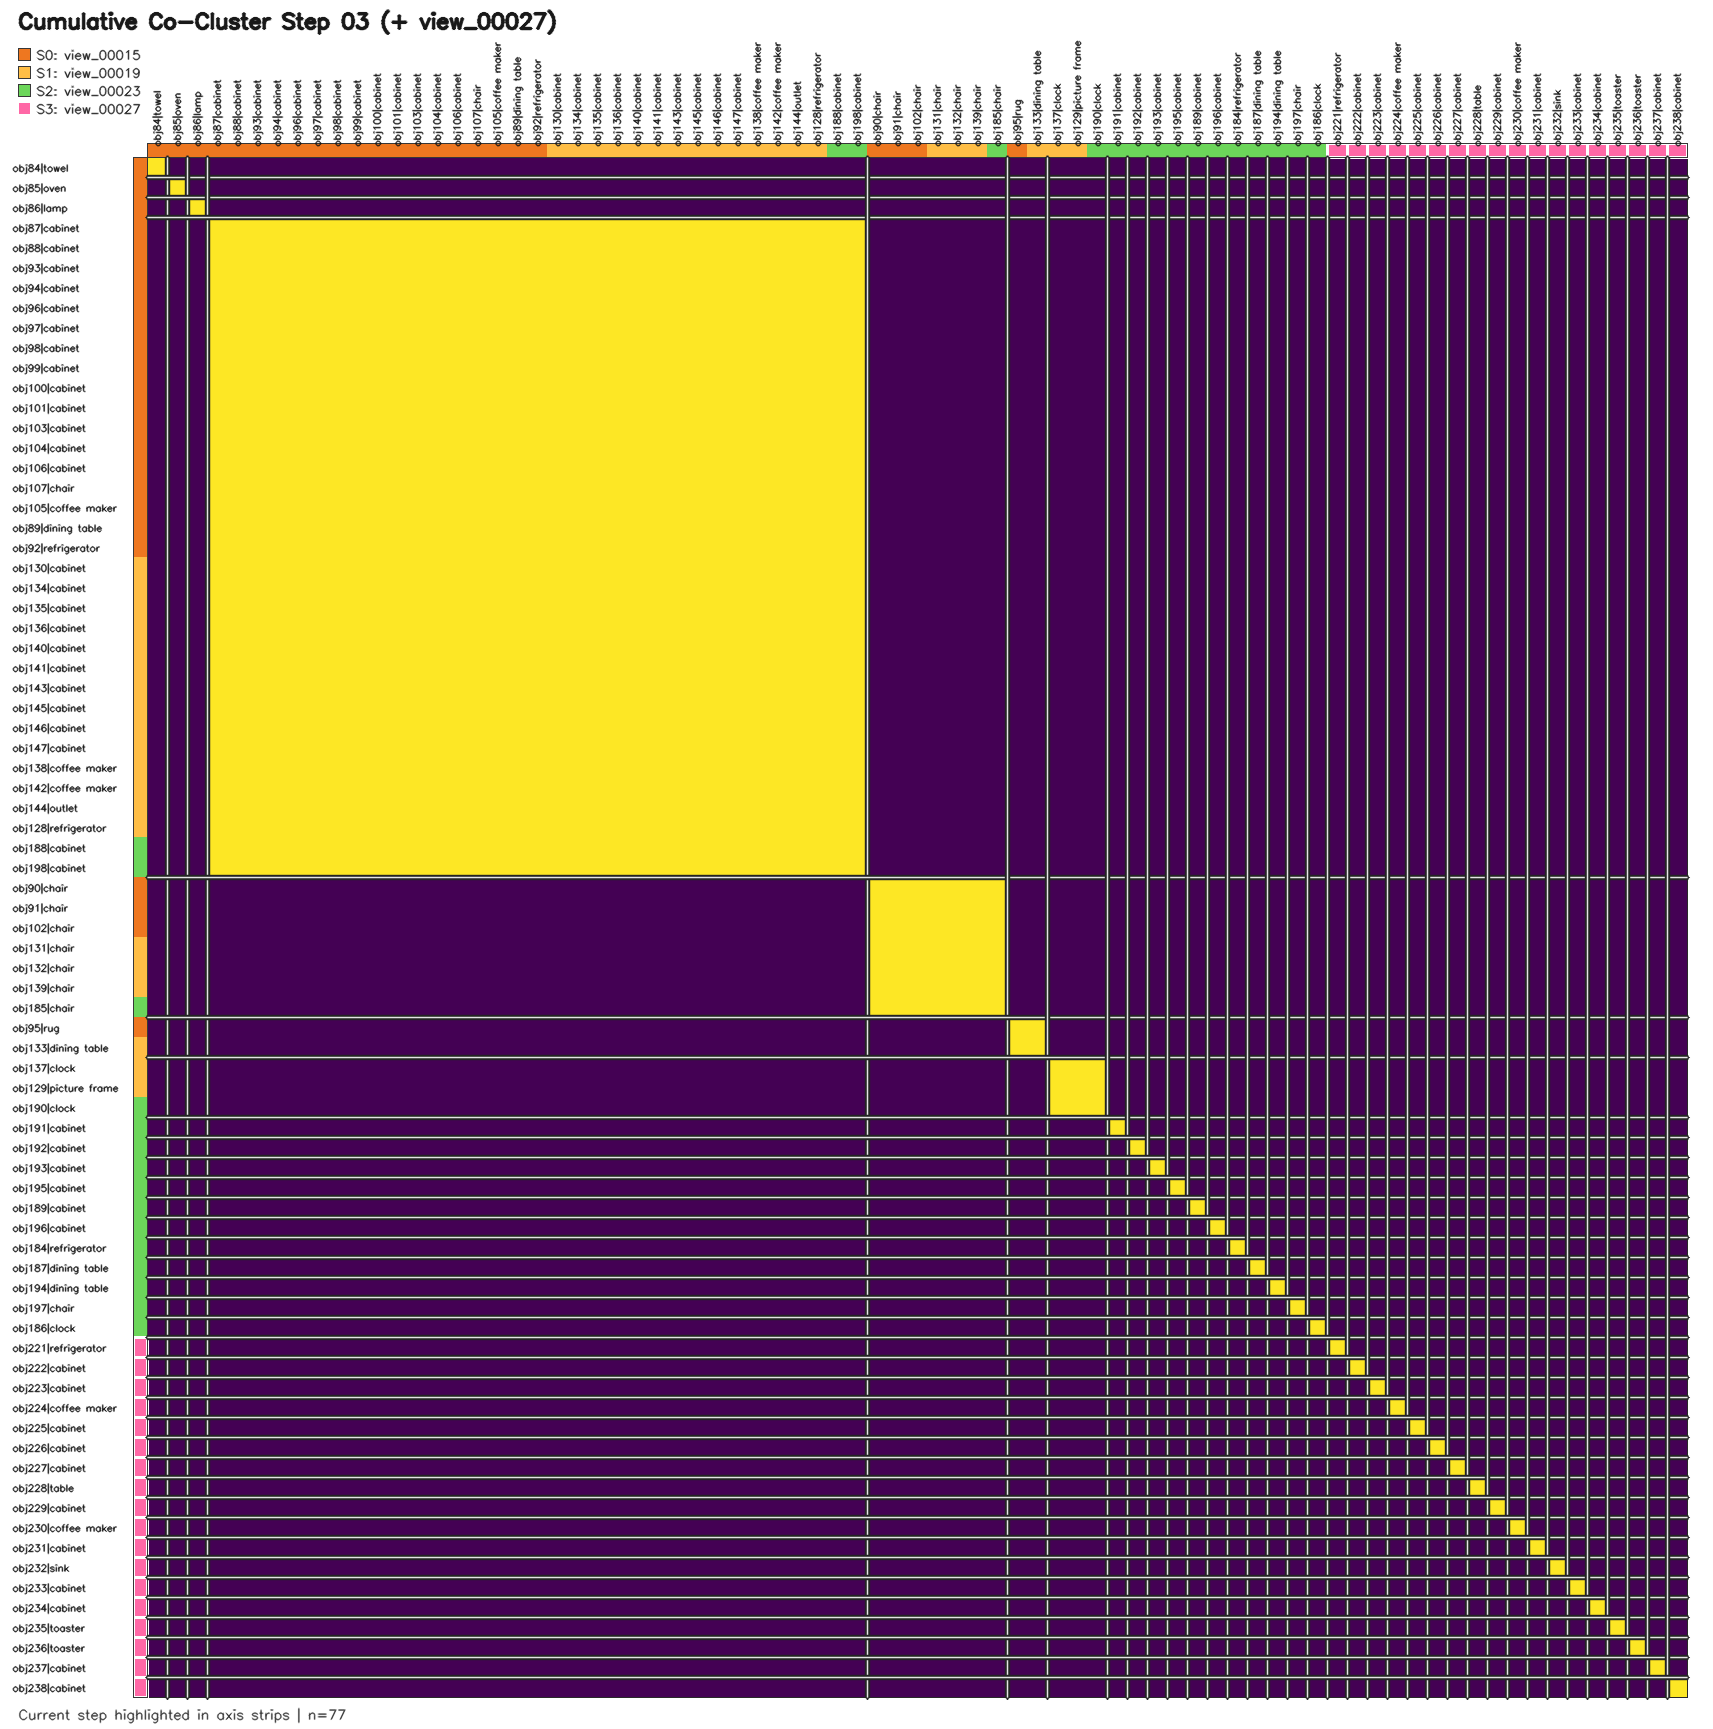

The file beside this chart, header and first rows:
id, obj84|towel, obj85|oven, obj86|lamp, obj87|cabinet, obj88|cabinet, obj93|cabinet, obj94|cabinet, obj96|cabinet, obj97|cabinet, obj98|cabinet, obj99|cabinet, obj100|cabinet, obj101|cabinet, obj103|cabinet, obj104|cabinet, obj106|cabinet, obj107|chair, obj105|coffee maker, obj89|dining table, obj92|refrigerator, obj130|cabinet, obj134|cabinet, obj135|cabinet
obj84|towel, 1, 0.000000, 0.000000, 0.000000, 0.000000, 0.000000, 0.000000, 0.000000, 0.000000, 0.000000, 0.000000, 0.000000, 0.000000, 0.000000, 0.000000, 0.000000, 0.000000, 0.000000, 0.000000, 0.000000, 0.000000, 0.000000, 0.000000
obj85|oven, 0.000000, 1, 0.000000, 0.000000, 0.000000, 0.000000, 0.000000, 0.000000, 0.000000, 0.000000, 0.000000, 0.000000, 0.000000, 0.000000, 0.000000, 0.000000, 0.000000, 0.000000, 0.000000, 0.000000, 0.000000, 0.000000, 0.000000
obj86|lamp, 0.000000, 0.000000, 1, 0.000000, 0.000000, 0.000000, 0.000000, 0.000000, 0.000000, 0.000000, 0.000000, 0.000000, 0.000000, 0.000000, 0.000000, 0.000000, 0.000000, 0.000000, 0.000000, 0.000000, 0.000000, 0.000000, 0.000000
obj87|cabinet, 0.000000, 0.000000, 0.000000, 1, 1, 1, 1, 1, 1, 1, 1, 1, 1, 1, 1, 1, 1, 1, 1, 1, 1, 1, 1
obj88|cabinet, 0.000000, 0.000000, 0.000000, 1, 1, 1, 1, 1, 1, 1, 1, 1, 1, 1, 1, 1, 1, 1, 1, 1, 1, 1, 1
obj93|cabinet, 0.000000, 0.000000, 0.000000, 1, 1, 1, 1, 1, 1, 1, 1, 1, 1, 1, 1, 1, 1, 1, 1, 1, 1, 1, 1
obj94|cabinet, 0.000000, 0.000000, 0.000000, 1, 1, 1, 1, 1, 1, 1, 1, 1, 1, 1, 1, 1, 1, 1, 1, 1, 1, 1, 1
obj96|cabinet, 0.000000, 0.000000, 0.000000, 1, 1, 1, 1, 1, 1, 1, 1, 1, 1, 1, 1, 1, 1, 1, 1, 1, 1, 1, 1
obj97|cabinet, 0.000000, 0.000000, 0.000000, 1, 1, 1, 1, 1, 1, 1, 1, 1, 1, 1, 1, 1, 1, 1, 1, 1, 1, 1, 1
obj98|cabinet, 0.000000, 0.000000, 0.000000, 1, 1, 1, 1, 1, 1, 1, 1, 1, 1, 1, 1, 1, 1, 1, 1, 1, 1, 1, 1
obj99|cabinet, 0.000000, 0.000000, 0.000000, 1, 1, 1, 1, 1, 1, 1, 1, 1, 1, 1, 1, 1, 1, 1, 1, 1, 1, 1, 1
obj100|cabinet, 0.000000, 0.000000, 0.000000, 1, 1, 1, 1, 1, 1, 1, 1, 1, 1, 1, 1, 1, 1, 1, 1, 1, 1, 1, 1
obj101|cabinet, 0.000000, 0.000000, 0.000000, 1, 1, 1, 1, 1, 1, 1, 1, 1, 1, 1, 1, 1, 1, 1, 1, 1, 1, 1, 1
obj103|cabinet, 0.000000, 0.000000, 0.000000, 1, 1, 1, 1, 1, 1, 1, 1, 1, 1, 1, 1, 1, 1, 1, 1, 1, 1, 1, 1
obj104|cabinet, 0.000000, 0.000000, 0.000000, 1, 1, 1, 1, 1, 1, 1, 1, 1, 1, 1, 1, 1, 1, 1, 1, 1, 1, 1, 1
obj106|cabinet, 0.000000, 0.000000, 0.000000, 1, 1, 1, 1, 1, 1, 1, 1, 1, 1, 1, 1, 1, 1, 1, 1, 1, 1, 1, 1
obj107|chair, 0.000000, 0.000000, 0.000000, 1, 1, 1, 1, 1, 1, 1, 1, 1, 1, 1, 1, 1, 1, 1, 1, 1, 1, 1, 1
obj105|coffee maker, 0.000000, 0.000000, 0.000000, 1, 1, 1, 1, 1, 1, 1, 1, 1, 1, 1, 1, 1, 1, 1, 1, 1, 1, 1, 1
obj89|dining table, 0.000000, 0.000000, 0.000000, 1, 1, 1, 1, 1, 1, 1, 1, 1, 1, 1, 1, 1, 1, 1, 1, 1, 1, 1, 1
obj92|refrigerator, 0.000000, 0.000000, 0.000000, 1, 1, 1, 1, 1, 1, 1, 1, 1, 1, 1, 1, 1, 1, 1, 1, 1, 1, 1, 1
obj130|cabinet, 0.000000, 0.000000, 0.000000, 1, 1, 1, 1, 1, 1, 1, 1, 1, 1, 1, 1, 1, 1, 1, 1, 1, 1, 1, 1
obj134|cabinet, 0.000000, 0.000000, 0.000000, 1, 1, 1, 1, 1, 1, 1, 1, 1, 1, 1, 1, 1, 1, 1, 1, 1, 1, 1, 1
obj135|cabinet, 0.000000, 0.000000, 0.000000, 1, 1, 1, 1, 1, 1, 1, 1, 1, 1, 1, 1, 1, 1, 1, 1, 1, 1, 1, 1
obj136|cabinet, 0.000000, 0.000000, 0.000000, 1, 1, 1, 1, 1, 1, 1, 1, 1, 1, 1, 1, 1, 1, 1, 1, 1, 1, 1, 1
obj140|cabinet, 0.000000, 0.000000, 0.000000, 1, 1, 1, 1, 1, 1, 1, 1, 1, 1, 1, 1, 1, 1, 1, 1, 1, 1, 1, 1
obj141|cabinet, 0.000000, 0.000000, 0.000000, 1, 1, 1, 1, 1, 1, 1, 1, 1, 1, 1, 1, 1, 1, 1, 1, 1, 1, 1, 1
obj143|cabinet, 0.000000, 0.000000, 0.000000, 1, 1, 1, 1, 1, 1, 1, 1, 1, 1, 1, 1, 1, 1, 1, 1, 1, 1, 1, 1
obj145|cabinet, 0.000000, 0.000000, 0.000000, 1, 1, 1, 1, 1, 1, 1, 1, 1, 1, 1, 1, 1, 1, 1, 1, 1, 1, 1, 1
obj146|cabinet, 0.000000, 0.000000, 0.000000, 1, 1, 1, 1, 1, 1, 1, 1, 1, 1, 1, 1, 1, 1, 1, 1, 1, 1, 1, 1
obj147|cabinet, 0.000000, 0.000000, 0.000000, 1, 1, 1, 1, 1, 1, 1, 1, 1, 1, 1, 1, 1, 1, 1, 1, 1, 1, 1, 1
obj138|coffee maker, 0.000000, 0.000000, 0.000000, 1, 1, 1, 1, 1, 1, 1, 1, 1, 1, 1, 1, 1, 1, 1, 1, 1, 1, 1, 1
obj142|coffee maker, 0.000000, 0.000000, 0.000000, 1, 1, 1, 1, 1, 1, 1, 1, 1, 1, 1, 1, 1, 1, 1, 1, 1, 1, 1, 1
obj144|outlet, 0.000000, 0.000000, 0.000000, 1, 1, 1, 1, 1, 1, 1, 1, 1, 1, 1, 1, 1, 1, 1, 1, 1, 1, 1, 1
obj128|refrigerator, 0.000000, 0.000000, 0.000000, 1, 1, 1, 1, 1, 1, 1, 1, 1, 1, 1, 1, 1, 1, 1, 1, 1, 1, 1, 1
obj188|cabinet, 0.000000, 0.000000, 0.000000, 1, 1, 1, 1, 1, 1, 1, 1, 1, 1, 1, 1, 1, 1, 1, 1, 1, 1, 1, 1
obj198|cabinet, 0.000000, 0.000000, 0.000000, 1, 1, 1, 1, 1, 1, 1, 1, 1, 1, 1, 1, 1, 1, 1, 1, 1, 1, 1, 1
obj90|chair, 0.000000, 0.000000, 0.000000, 0.000000, 0.000000, 0.000000, 0.000000, 0.000000, 0.000000, 0.000000, 0.000000, 0.000000, 0.000000, 0.000000, 0.000000, 0.000000, 0.000000, 0.000000, 0.000000, 0.000000, 0.000000, 0.000000, 0.000000
obj91|chair, 0.000000, 0.000000, 0.000000, 0.000000, 0.000000, 0.000000, 0.000000, 0.000000, 0.000000, 0.000000, 0.000000, 0.000000, 0.000000, 0.000000, 0.000000, 0.000000, 0.000000, 0.000000, 0.000000, 0.000000, 0.000000, 0.000000, 0.000000
obj102|chair, 0.000000, 0.000000, 0.000000, 0.000000, 0.000000, 0.000000, 0.000000, 0.000000, 0.000000, 0.000000, 0.000000, 0.000000, 0.000000, 0.000000, 0.000000, 0.000000, 0.000000, 0.000000, 0.000000, 0.000000, 0.000000, 0.000000, 0.000000
obj131|chair, 0.000000, 0.000000, 0.000000, 0.000000, 0.000000, 0.000000, 0.000000, 0.000000, 0.000000, 0.000000, 0.000000, 0.000000, 0.000000, 0.000000, 0.000000, 0.000000, 0.000000, 0.000000, 0.000000, 0.000000, 0.000000, 0.000000, 0.000000
obj132|chair, 0.000000, 0.000000, 0.000000, 0.000000, 0.000000, 0.000000, 0.000000, 0.000000, 0.000000, 0.000000, 0.000000, 0.000000, 0.000000, 0.000000, 0.000000, 0.000000, 0.000000, 0.000000, 0.000000, 0.000000, 0.000000, 0.000000, 0.000000
obj139|chair, 0.000000, 0.000000, 0.000000, 0.000000, 0.000000, 0.000000, 0.000000, 0.000000, 0.000000, 0.000000, 0.000000, 0.000000, 0.000000, 0.000000, 0.000000, 0.000000, 0.000000, 0.000000, 0.000000, 0.000000, 0.000000, 0.000000, 0.000000
obj185|chair, 0.000000, 0.000000, 0.000000, 0.000000, 0.000000, 0.000000, 0.000000, 0.000000, 0.000000, 0.000000, 0.000000, 0.000000, 0.000000, 0.000000, 0.000000, 0.000000, 0.000000, 0.000000, 0.000000, 0.000000, 0.000000, 0.000000, 0.000000
obj95|rug, 0.000000, 0.000000, 0.000000, 0.000000, 0.000000, 0.000000, 0.000000, 0.000000, 0.000000, 0.000000, 0.000000, 0.000000, 0.000000, 0.000000, 0.000000, 0.000000, 0.000000, 0.000000, 0.000000, 0.000000, 0.000000, 0.000000, 0.000000
obj133|dining table, 0.000000, 0.000000, 0.000000, 0.000000, 0.000000, 0.000000, 0.000000, 0.000000, 0.000000, 0.000000, 0.000000, 0.000000, 0.000000, 0.000000, 0.000000, 0.000000, 0.000000, 0.000000, 0.000000, 0.000000, 0.000000, 0.000000, 0.000000
obj137|clock, 0.000000, 0.000000, 0.000000, 0.000000, 0.000000, 0.000000, 0.000000, 0.000000, 0.000000, 0.000000, 0.000000, 0.000000, 0.000000, 0.000000, 0.000000, 0.000000, 0.000000, 0.000000, 0.000000, 0.000000, 0.000000, 0.000000, 0.000000
obj129|picture frame, 0.000000, 0.000000, 0.000000, 0.000000, 0.000000, 0.000000, 0.000000, 0.000000, 0.000000, 0.000000, 0.000000, 0.000000, 0.000000, 0.000000, 0.000000, 0.000000, 0.000000, 0.000000, 0.000000, 0.000000, 0.000000, 0.000000, 0.000000
obj190|clock, 0.000000, 0.000000, 0.000000, 0.000000, 0.000000, 0.000000, 0.000000, 0.000000, 0.000000, 0.000000, 0.000000, 0.000000, 0.000000, 0.000000, 0.000000, 0.000000, 0.000000, 0.000000, 0.000000, 0.000000, 0.000000, 0.000000, 0.000000
obj191|cabinet, 0.000000, 0.000000, 0.000000, 0.000000, 0.000000, 0.000000, 0.000000, 0.000000, 0.000000, 0.000000, 0.000000, 0.000000, 0.000000, 0.000000, 0.000000, 0.000000, 0.000000, 0.000000, 0.000000, 0.000000, 0.000000, 0.000000, 0.000000
obj192|cabinet, 0.000000, 0.000000, 0.000000, 0.000000, 0.000000, 0.000000, 0.000000, 0.000000, 0.000000, 0.000000, 0.000000, 0.000000, 0.000000, 0.000000, 0.000000, 0.000000, 0.000000, 0.000000, 0.000000, 0.000000, 0.000000, 0.000000, 0.000000
obj193|cabinet, 0.000000, 0.000000, 0.000000, 0.000000, 0.000000, 0.000000, 0.000000, 0.000000, 0.000000, 0.000000, 0.000000, 0.000000, 0.000000, 0.000000, 0.000000, 0.000000, 0.000000, 0.000000, 0.000000, 0.000000, 0.000000, 0.000000, 0.000000
obj195|cabinet, 0.000000, 0.000000, 0.000000, 0.000000, 0.000000, 0.000000, 0.000000, 0.000000, 0.000000, 0.000000, 0.000000, 0.000000, 0.000000, 0.000000, 0.000000, 0.000000, 0.000000, 0.000000, 0.000000, 0.000000, 0.000000, 0.000000, 0.000000
obj189|cabinet, 0.000000, 0.000000, 0.000000, 0.000000, 0.000000, 0.000000, 0.000000, 0.000000, 0.000000, 0.000000, 0.000000, 0.000000, 0.000000, 0.000000, 0.000000, 0.000000, 0.000000, 0.000000, 0.000000, 0.000000, 0.000000, 0.000000, 0.000000
obj196|cabinet, 0.000000, 0.000000, 0.000000, 0.000000, 0.000000, 0.000000, 0.000000, 0.000000, 0.000000, 0.000000, 0.000000, 0.000000, 0.000000, 0.000000, 0.000000, 0.000000, 0.000000, 0.000000, 0.000000, 0.000000, 0.000000, 0.000000, 0.000000
obj184|refrigerator, 0.000000, 0.000000, 0.000000, 0.000000, 0.000000, 0.000000, 0.000000, 0.000000, 0.000000, 0.000000, 0.000000, 0.000000, 0.000000, 0.000000, 0.000000, 0.000000, 0.000000, 0.000000, 0.000000, 0.000000, 0.000000, 0.000000, 0.000000
obj187|dining table, 0.000000, 0.000000, 0.000000, 0.000000, 0.000000, 0.000000, 0.000000, 0.000000, 0.000000, 0.000000, 0.000000, 0.000000, 0.000000, 0.000000, 0.000000, 0.000000, 0.000000, 0.000000, 0.000000, 0.000000, 0.000000, 0.000000, 0.000000
obj194|dining table, 0.000000, 0.000000, 0.000000, 0.000000, 0.000000, 0.000000, 0.000000, 0.000000, 0.000000, 0.000000, 0.000000, 0.000000, 0.000000, 0.000000, 0.000000, 0.000000, 0.000000, 0.000000, 0.000000, 0.000000, 0.000000, 0.000000, 0.000000
obj197|chair, 0.000000, 0.000000, 0.000000, 0.000000, 0.000000, 0.000000, 0.000000, 0.000000, 0.000000, 0.000000, 0.000000, 0.000000, 0.000000, 0.000000, 0.000000, 0.000000, 0.000000, 0.000000, 0.000000, 0.000000, 0.000000, 0.000000, 0.000000
obj186|clock, 0.000000, 0.000000, 0.000000, 0.000000, 0.000000, 0.000000, 0.000000, 0.000000, 0.000000, 0.000000, 0.000000, 0.000000, 0.000000, 0.000000, 0.000000, 0.000000, 0.000000, 0.000000, 0.000000, 0.000000, 0.000000, 0.000000, 0.000000
obj221|refrigerator, 0.000000, 0.000000, 0.000000, 0.000000, 0.000000, 0.000000, 0.000000, 0.000000, 0.000000, 0.000000, 0.000000, 0.000000, 0.000000, 0.000000, 0.000000, 0.000000, 0.000000, 0.000000, 0.000000, 0.000000, 0.000000, 0.000000, 0.000000
... 17 more rows
